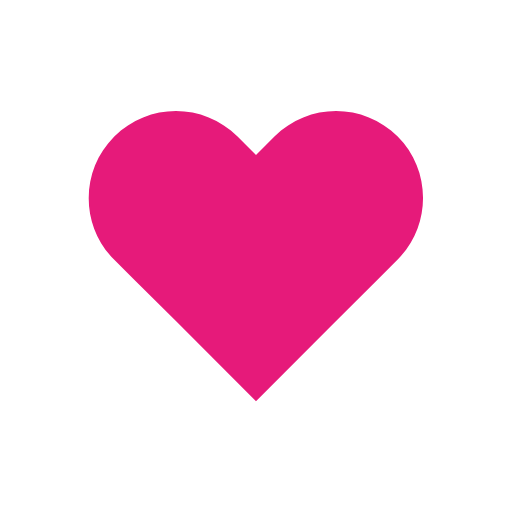
t = 0.00 s
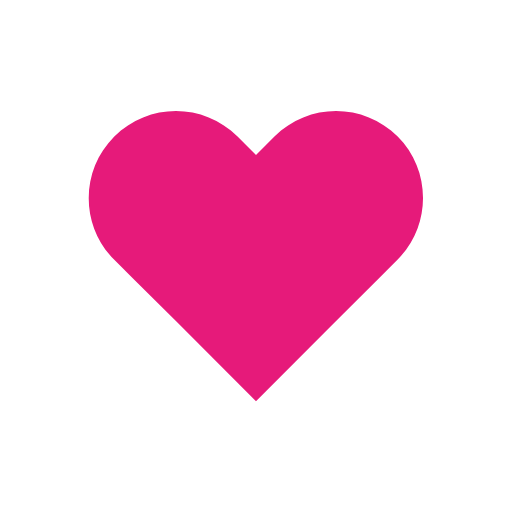
t = 0.14 s
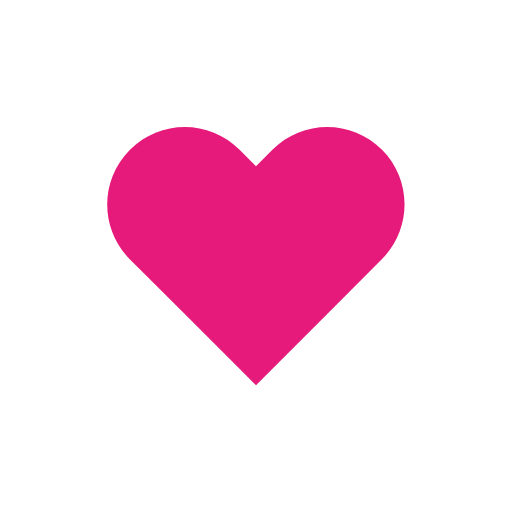
t = 0.31 s
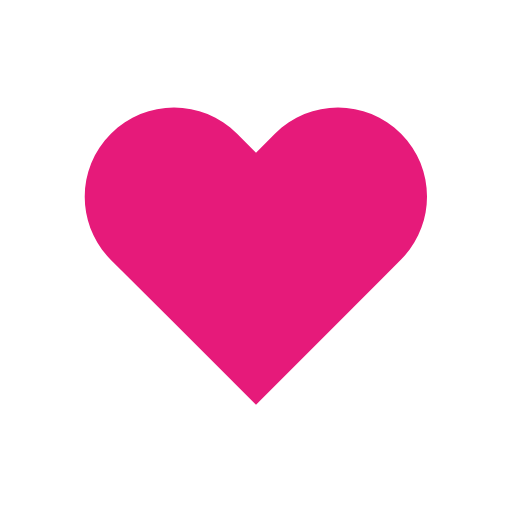
t = 0.49 s
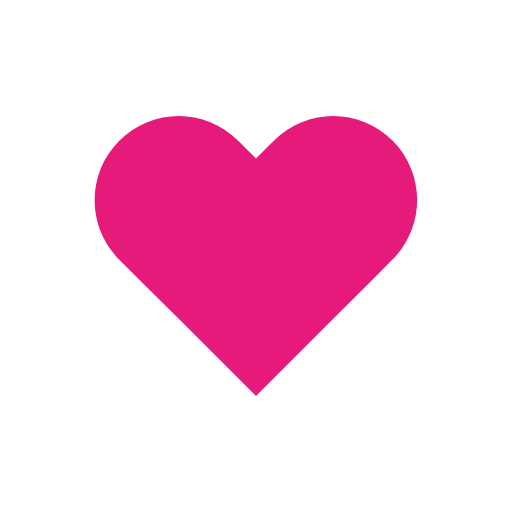
t = 0.70 s
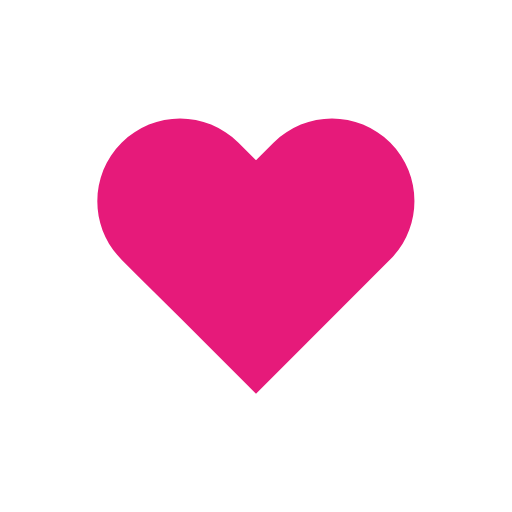
t = 0.80 s

The animated SVG that drew these frames (rendered in a browser with its animation timeline set to each time). Animation: 1 SMIL element (animateTransform=1); one cycle of 1.00 s, repeats indefinitely.

<svg width="200px"  height="200px"  xmlns="http://www.w3.org/2000/svg" viewBox="0 0 100 100" preserveAspectRatio="xMidYMid" class="lds-heart" style="background: none;"><g transform="translate(50 50)"><path ng-attr-fill="{{config.color}}" d="M40.7-34.3c-9.8-9.8-25.6-9.8-35.4,0L0-29l-5.3-5.3c-9.8-9.8-25.6-9.8-35.4,0l0,0c-9.8,9.8-9.8,25.6,0,35.4l5.3,5.3L-23,18.7l23,23l23-23L35.4,6.3L40.7,1C50.4-8.8,50.4-24.6,40.7-34.3z" fill="#e61a7a" transform="scale(0.681887 0.681887)"><animateTransform attributeName="transform" type="scale" calcMode="spline" values="0.68;0.8;0.6000000000000001;0.7200000000000001;0.68;0.6400000000000001" keyTimes="0;0.05;0.39;0.45;0.6;1" dur="1s" keySplines="0.215 0.61,0.355 1;0.215 0.61,0.355 1;0.215 0.61,0.355 1;0.215 0.61,0.355 1;0.215 0.61,0.355 1" begin="0s" repeatCount="indefinite"></animateTransform></path></g></svg>
